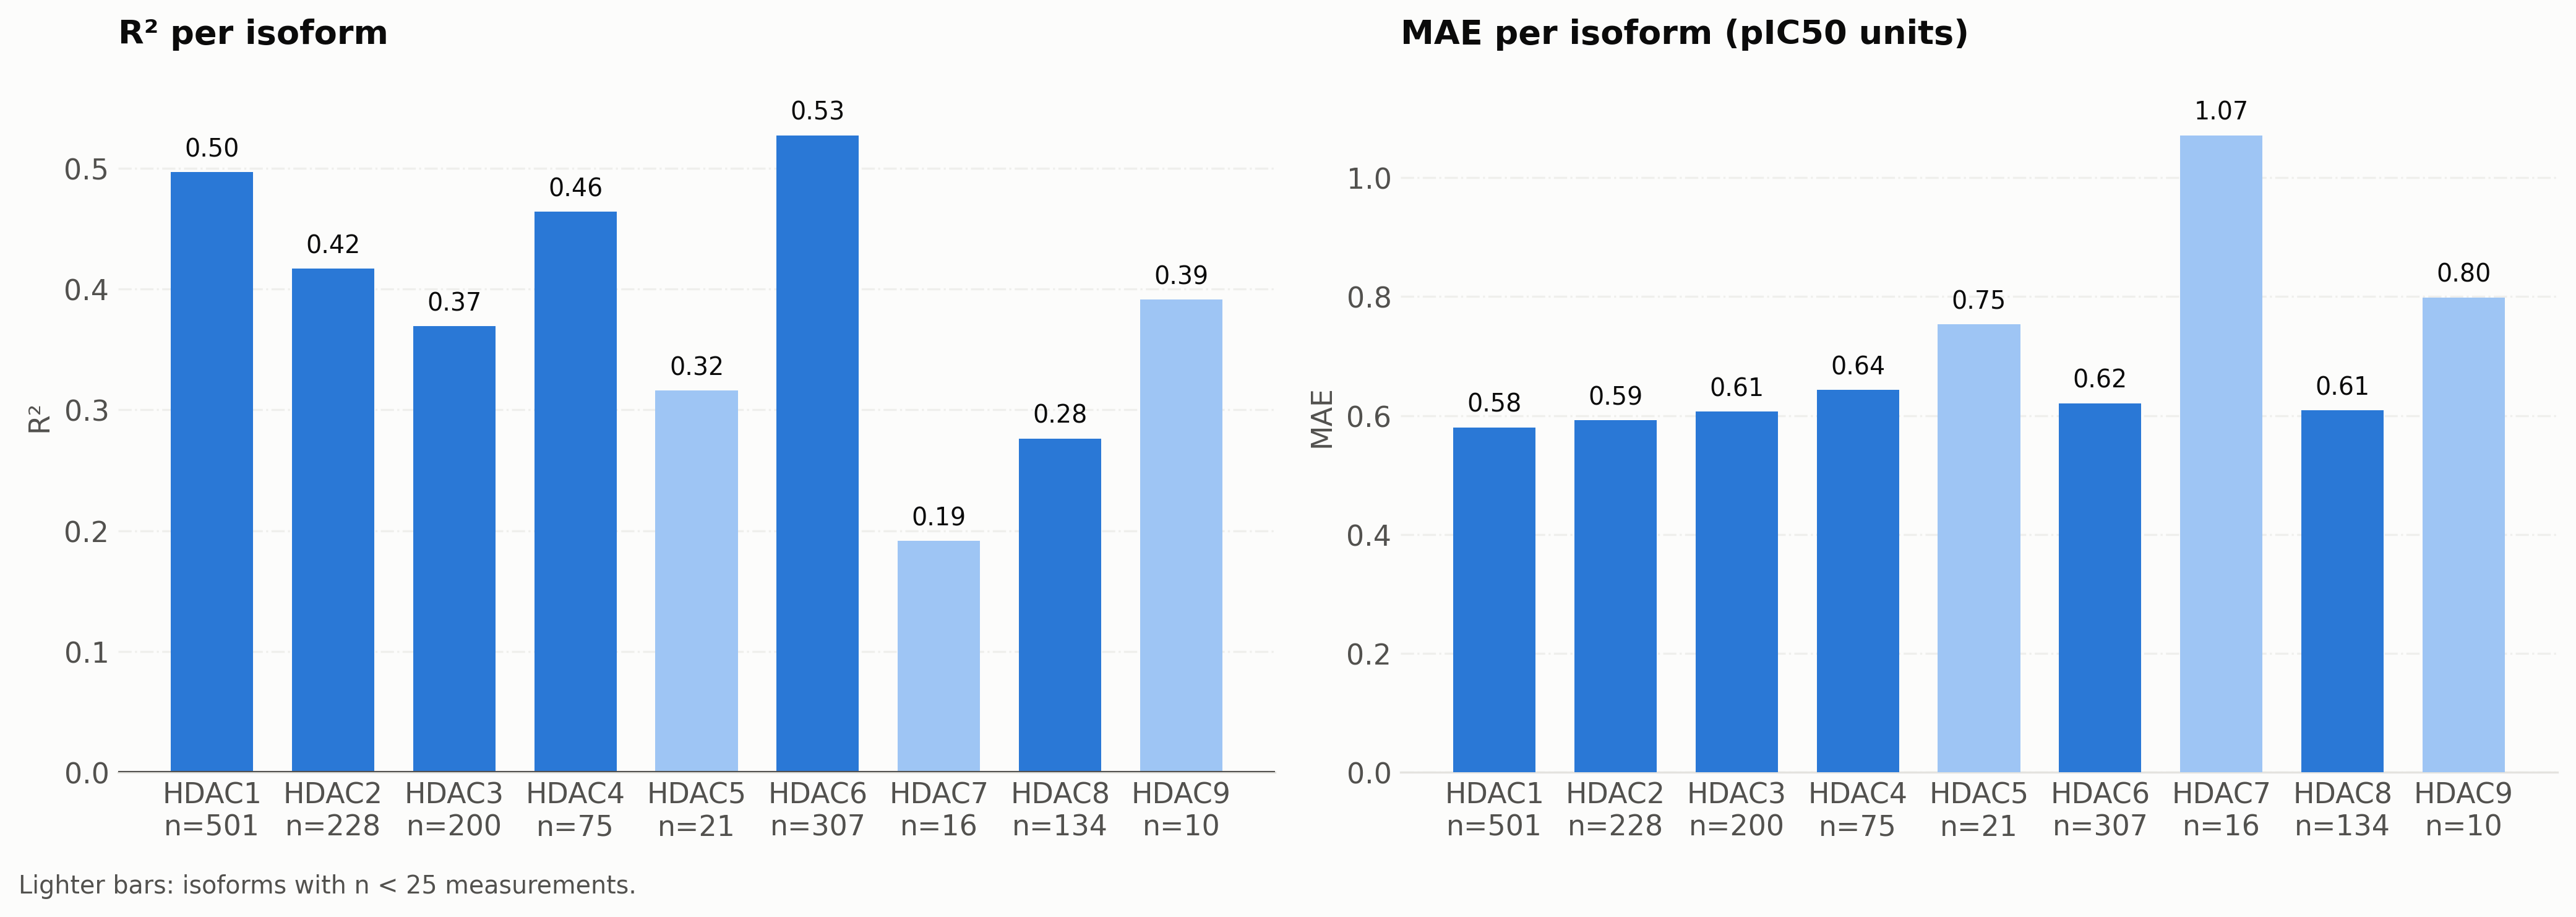

Data behind this chart, as committed beside it:
isoform, n, r2, mae, rmse, pearson_r, spearman_r
HDAC1, 501, 0.4967, 0.5801, 0.7649, 0.7086, 0.702
HDAC2, 228, 0.4168, 0.592, 0.7702, 0.6482, 0.6144
HDAC3, 200, 0.3694, 0.6065, 0.8248, 0.6084, 0.5934
HDAC4, 75, 0.4641, 0.643, 0.879, 0.7614, 0.7649
HDAC5, 21, 0.316, 0.7534, 1.017, 0.5981, 0.7067
HDAC6, 307, 0.5272, 0.6209, 0.8311, 0.7276, 0.7305
HDAC7, 16, 0.1915, 1.071, 1.283, 0.6178, 0.6647
HDAC8, 134, 0.2763, 0.6088, 0.7922, 0.532, 0.5371
HDAC9, 10, 0.3914, 0.7987, 1.154, 0.7118, 0.7333
